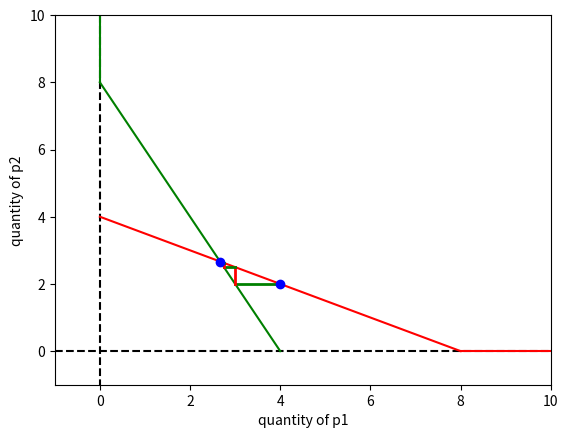

Write Python code to recreate this figure.
#商管程式設計三在經濟學的應用
#假設a=10(最高價) c=2(成本) #成本相同
import matplotlib.pyplot as plt
def plotEqUgly(q1,q2,a,c,n):
	for i in range(n):
		q1Cur = q1[i]
		q2Cur= q2[i]
		q1Next = q1[i+1]
		q2Next= q2[i+1]
		plt.plot([q1Cur,q1Next],[q2Cur,q2Cur],'g',linewidth=2.0)
		plt.plot([q1Next,q1Next],[q2Cur,q2Next],'r',linewidth=2.0)
	plt.show()	
def plotEq(q1,q2,a,c,n):
	ub1 = (a-c)/2*2.5
	ub2 = (a-c)/2*2.5
	ub = max(ub1,ub2)
	#坐標軸
	plt.plot([0,0],[ub,-1],'k--')
	plt.plot([-1,ub],[0,0],'k--')
	#best response line
	plt.plot([0,0],[ub,a-c],'g')
	plt.plot([0,(a-c)/2],[a-c,0],'g')
	#[x1,x2][y1,y2]#線從x1,y2 到x2,y2
	plt.plot([ub,a-c],[0,0],'r')
	plt.plot([a-c,0],[0,(a-c)/2],'r')
	for i in range(n):
		q1Cur=q1[i]
		q2Cur=q2[i]
		q1Next=q1[i+1]
		q2Next=q2[i+1]
		plt.plot([q1Cur,q1Next],[q2Cur,q2Cur],'g',linewidth=2.0)
		plt.plot([q1Next,q1Next],[q2Cur,q2Next],'r',linewidth=2.0)
	q1Eq=(a+c-2*c)/3
	q2Eq=(a+c-2*c)/3
	#標起點跟均衡點
	plt.plot([q1[0]], [q2[0]], "bo")  
	plt.plot([q1Eq], [q2Eq], "bo") 
	plt.axis([-1,ub,-1,ub])
	plt.xlabel('quantity of p1')
	plt.ylabel('quantity of p2')
	plt.show()
def CournotEq(a,c,n):
	q1=[]
	q1.append((a-c)/2)
	q2=[]
	q2.append((a-q1[0]-c)/2)
	for i in range(n):
		q1Next = (a-q2[i]-c)/2
		q1.append(q1Next)
		q2Next = (a-q1Next-c)/2
		q2.append(q2Next)
	return q1,q2
def printEq(q1,q2,n):
	for i in range(n+1):
		s = "("+str(round(q1[i],4))		
		s+= ","+str(round(q2[i],4))	
		s+=")"
		print(s)	
a = 10.0
c = 2.0
n = 10
q1,q2 = CournotEq(a,c,n)
# print(q1)
# print(q2)
printEq(q1,q2,n)
# plotEqUgly(q1, q2, a, c, n)
plotEq(q1, q2, a, c, n)

